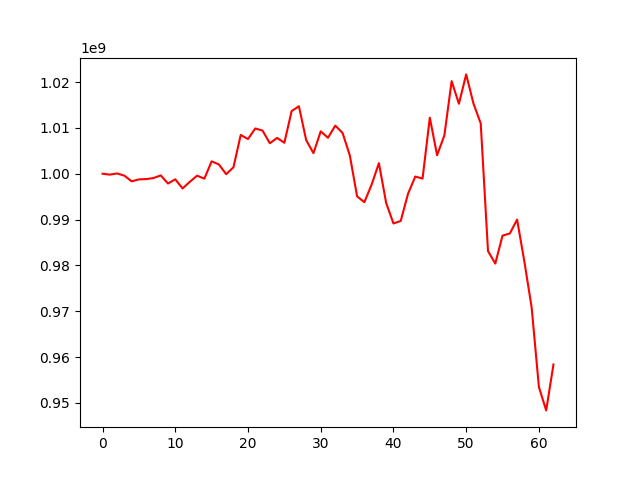

The file beside this chart, header and first rows:
, 0
0, 1000000000
1, 999804874
2, 1000062198
3, 999579702
4, 998341970
5, 998763176
6, 998833470
7, 999057570
8, 999637163
9, 997860896
10, 998782913
11, 996787722
12, 998240387
13, 999572739
14, 998927226
15, 1002708161
16, 1002018930
17, 999897987
18, 1001409762
19, 1008466433
20, 1007567693
21, 1009882248
22, 1009412386
23, 1006657800
24, 1007808349
25, 1006762343
26, 1013672342
27, 1014724255
28, 1007331176
29, 1004488368
30, 1009247935
31, 1007840621
32, 1010500495
33, 1008906342
34, 1004000083
35, 995062556
36, 993787523
37, 997638793
38, 1002309977
39, 993595275
40, 989147866
41, 989698598
42, 995614776
43, 999384880
44, 998935638
45, 1012224868
46, 1004037502
47, 1008356690
48, 1020203991
49, 1015265194
50, 1021676065
51, 1015320682
52, 1010976528
53, 983129681
54, 980392485
55, 986498556
56, 986954192
57, 989990129
58, 980845962
59, 970828378
... 3 more rows
